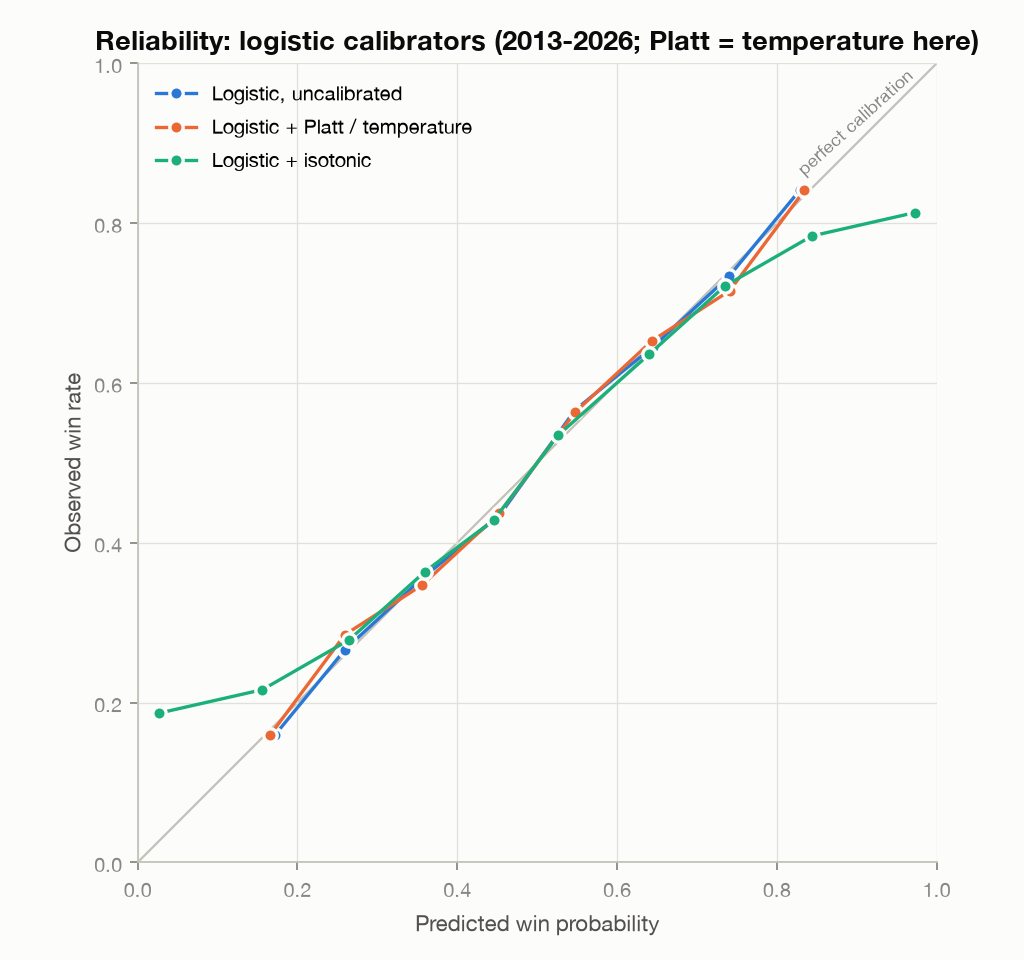

Data behind this chart, as committed beside it:
series, mean_predicted, observed, n
Logistic, uncalibrated, 0.1714, 0.1588, 170
Logistic, uncalibrated, 0.2596, 0.2662, 800
Logistic, uncalibrated, 0.3556, 0.3551, 2202
Logistic, uncalibrated, 0.4527, 0.434, 3509
Logistic, uncalibrated, 0.5473, 0.566, 3509
Logistic, uncalibrated, 0.6444, 0.6449, 2202
Logistic, uncalibrated, 0.7404, 0.7338, 800
Logistic, uncalibrated, 0.8286, 0.8412, 170
Logistic + Platt / temperature, 0.1655, 0.159, 195
Logistic + Platt / temperature, 0.2593, 0.2848, 804
Logistic + Platt / temperature, 0.3561, 0.3471, 2181
Logistic + Platt / temperature, 0.4526, 0.4367, 3499
Logistic + Platt / temperature, 0.5474, 0.5633, 3499
Logistic + Platt / temperature, 0.6439, 0.6529, 2181
Logistic + Platt / temperature, 0.7407, 0.7152, 804
Logistic + Platt / temperature, 0.8345, 0.841, 195
Logistic + isotonic, 0.02725, 0.1868, 91
Logistic + isotonic, 0.1562, 0.2161, 236
Logistic + isotonic, 0.2649, 0.2786, 664
Logistic + isotonic, 0.3597, 0.364, 2874
Logistic + isotonic, 0.4455, 0.4282, 1824
Logistic + isotonic, 0.5261, 0.5343, 3814
Logistic + isotonic, 0.6403, 0.636, 2874
Logistic + isotonic, 0.7351, 0.7214, 664
Logistic + isotonic, 0.8438, 0.7839, 236
Logistic + isotonic, 0.9727, 0.8132, 91
